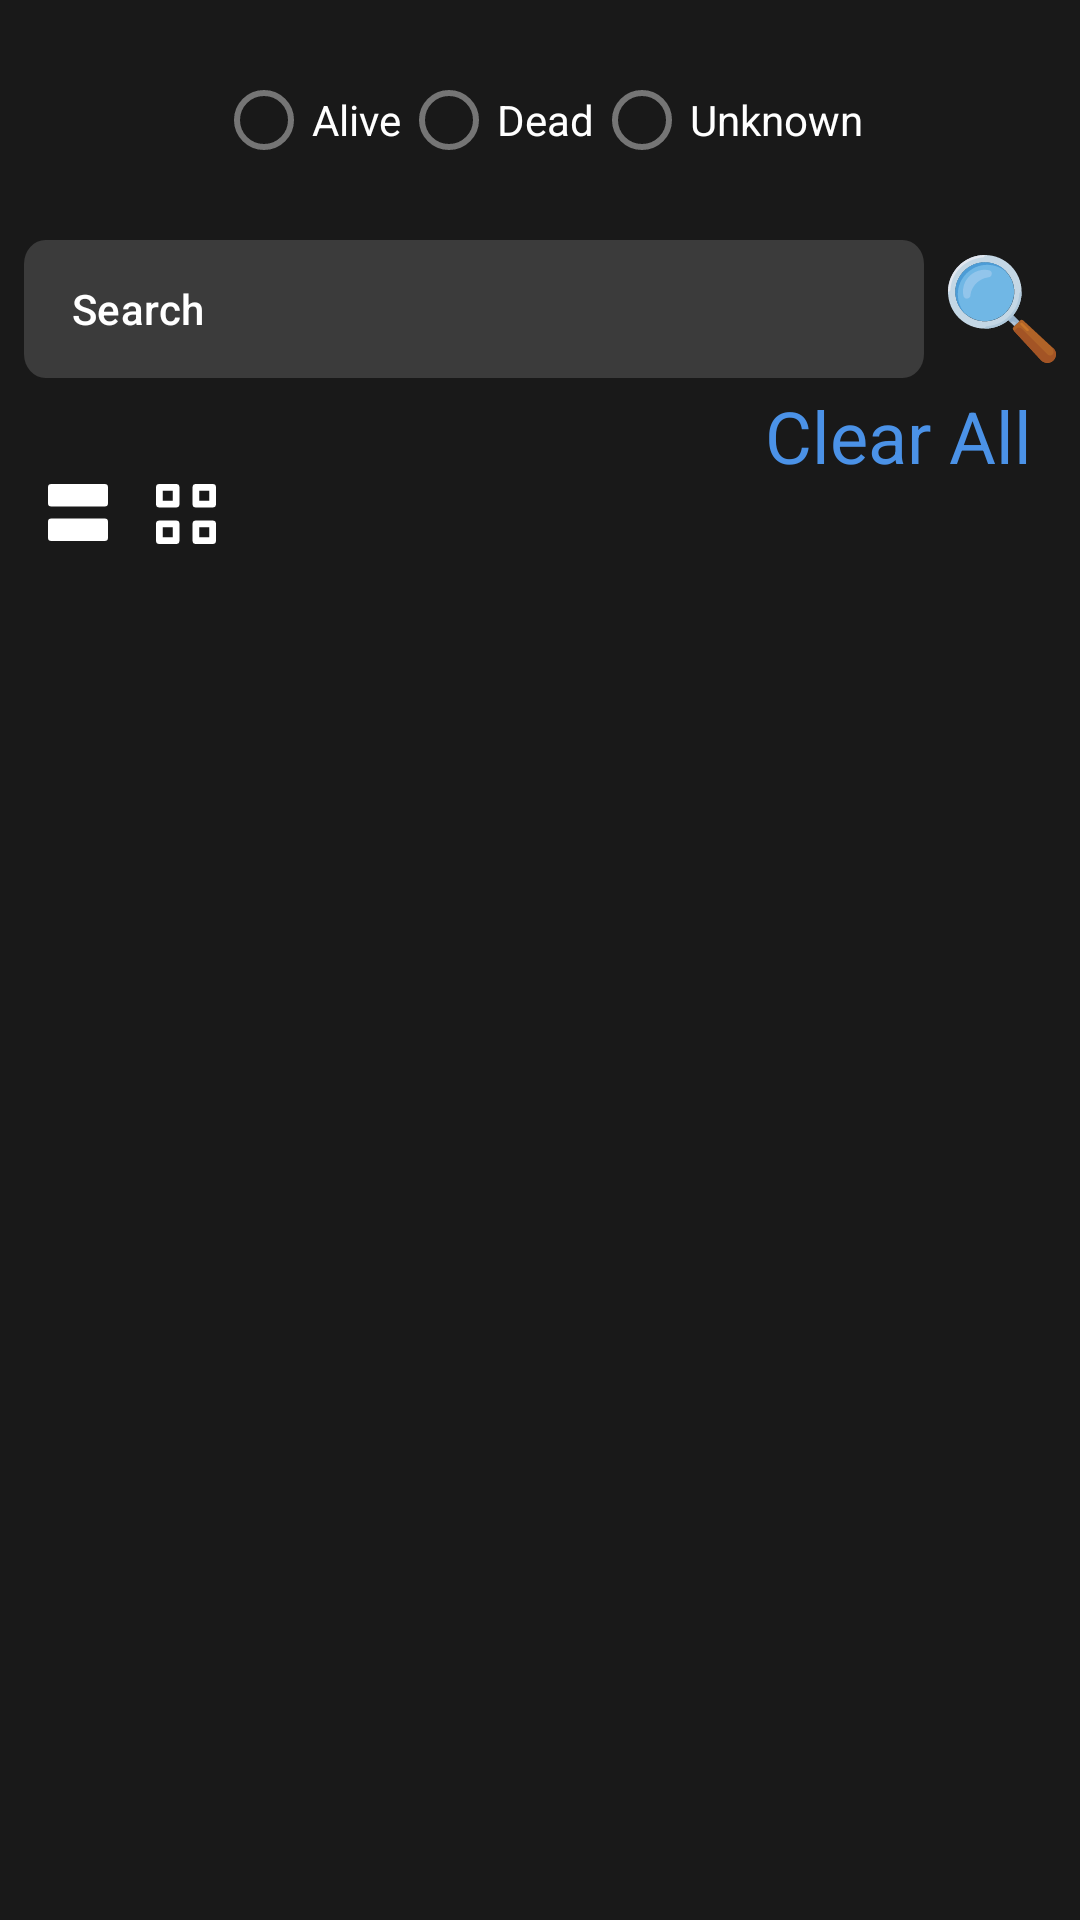

The Android layout XML behind this screen, and the referenced resources:
<!-- AndroidManifest.xml: application theme Theme.RickAndMortyProject -->
<!-- res/layout/fragment_character_list.xml -->
<?xml version="1.0" encoding="utf-8"?>
<layout xmlns:android="http://schemas.android.com/apk/res/android"
    xmlns:app="http://schemas.android.com/apk/res-auto">

    <data>

        <variable
            name="viewModel"
            type="com.android.rickandmortyproject.ui.list.CharacterListViewModel" />

    </data>

    <androidx.constraintlayout.widget.ConstraintLayout
        android:layout_width="match_parent"
        android:layout_height="match_parent"
        android:background="@color/backgroundColor"
        android:orientation="vertical">

        <RadioGroup
            android:id="@+id/radioGroup"
            android:layout_width="match_parent"
            android:layout_height="wrap_content"
            android:layout_marginStart="8dp"
            android:layout_marginTop="16dp"
            android:layout_marginEnd="8dp"
            android:gravity="center"
            android:orientation="horizontal"
            app:layout_constraintEnd_toEndOf="parent"
            app:layout_constraintStart_toStartOf="parent"
            app:layout_constraintTop_toTopOf="parent">

            <com.google.android.material.radiobutton.MaterialRadioButton
                android:id="@+id/chkAlive"
                android:layout_width="wrap_content"
                android:layout_height="wrap_content"
                android:text="@string/alive"
                android:textColor="@color/detailTextColor" />

            <com.google.android.material.radiobutton.MaterialRadioButton
                android:id="@+id/chkDead"
                android:layout_width="wrap_content"
                android:layout_height="wrap_content"
                android:text="@string/dead"
                android:textColor="@color/detailTextColor" />

            <com.google.android.material.radiobutton.MaterialRadioButton
                android:id="@+id/chkUnknown"
                android:layout_width="wrap_content"
                android:layout_height="wrap_content"
                android:text="@string/unknown"
                android:textColor="@color/detailTextColor" />

        </RadioGroup>

        <androidx.appcompat.widget.AppCompatEditText
            android:id="@+id/edtSearch"
            android:layout_width="0dp"
            android:layout_height="wrap_content"
            android:layout_marginStart="8dp"
            android:layout_marginTop="16dp"
            android:layout_marginEnd="8dp"
            android:background="@drawable/bg_edt_search"
            android:hint="@string/search"
            android:inputType="text"
            android:paddingStart="16dp"
            android:paddingEnd="16dp"
            android:singleLine="true"
            android:textAppearance="@style/TextAppearance.MaterialComponents.Subtitle2"
            android:textColor="@color/detailTextColor"
            android:textColorHint="@color/detailTextColor"
            app:layout_constraintEnd_toStartOf="@id/btnSearch"
            app:layout_constraintStart_toStartOf="parent"
            app:layout_constraintTop_toBottomOf="@id/radioGroup" />

        <androidx.appcompat.widget.AppCompatImageView
            android:id="@+id/btnSearch"
            android:layout_width="wrap_content"
            android:layout_height="wrap_content"
            android:layout_marginEnd="8dp"
            android:clickable="true"
            android:focusable="true"
            android:src="@drawable/ic_search"
            app:layout_constraintBottom_toBottomOf="@id/edtSearch"
            app:layout_constraintEnd_toEndOf="parent"
            app:layout_constraintTop_toTopOf="@id/edtSearch" />

        <androidx.appcompat.widget.AppCompatTextView
            android:id="@+id/txtClearAll"
            android:layout_width="0dp"
            android:layout_height="wrap_content"
            android:layout_marginTop="8dp"
            android:layout_marginEnd="16dp"
            android:gravity="end"
            android:text="@string/clear_all"
            android:textAppearance="@style/TextAppearance.MaterialComponents.Headline5"
            android:textColor="@color/clearTextColor"
            app:layout_constraintEnd_toEndOf="parent"
            app:layout_constraintStart_toStartOf="parent"
            app:layout_constraintTop_toBottomOf="@id/btnSearch" />

        <androidx.appcompat.widget.AppCompatImageView
            android:id="@+id/icList"
            android:layout_width="wrap_content"
            android:layout_height="wrap_content"
            android:layout_marginStart="16dp"
            android:background="@drawable/ic_list_select"
            app:layout_constraintStart_toStartOf="parent"
            app:layout_constraintTop_toBottomOf="@id/txtClearAll" />

        <androidx.appcompat.widget.AppCompatImageView
            android:id="@+id/icGrid"
            android:layout_width="wrap_content"
            android:layout_height="wrap_content"
            android:layout_marginStart="16dp"
            android:background="@drawable/ic_grid_unselect"
            app:layout_constraintStart_toEndOf="@id/icList"
            app:layout_constraintTop_toBottomOf="@id/txtClearAll" />


        <androidx.recyclerview.widget.RecyclerView
            android:id="@+id/recyclerCharacter"
            android:layout_width="0dp"
            android:layout_height="0dp"
            android:layout_marginTop="8dp"
            app:layout_constraintBottom_toBottomOf="parent"
            app:layout_constraintEnd_toEndOf="parent"
            app:layout_constraintStart_toStartOf="parent"
            app:layout_constraintTop_toBottomOf="@id/icList" />

    </androidx.constraintlayout.widget.ConstraintLayout>

</layout>
<!-- resources referenced by this layout -->
<resources>
  <color name="backgroundColor">#191919</color>
  <color name="clearTextColor">#4B92E7</color>
  <color name="detailTextColor">#FFFFFF</color>
  <!-- drawable bg_edt_search (drawable) -->
  <vector xmlns:android="http://schemas.android.com/apk/res/android"
      android:width="335dp"
      android:height="46dp"
      android:viewportWidth="335"
      android:viewportHeight="46">
    <path
        android:pathData="M8,0L327,0A8,8 0,0 1,335 8L335,38A8,8 0,0 1,327 46L8,46A8,8 0,0 1,0 38L0,8A8,8 0,0 1,8 0z"
        android:strokeAlpha="0.151"
        android:fillColor="#fff"
        android:fillAlpha="0.151"/>
  </vector>
  <!-- drawable ic_grid_unselect (drawable) -->
  <vector xmlns:android="http://schemas.android.com/apk/res/android"
      android:width="20dp"
      android:height="20dp"
      android:viewportWidth="13.476"
      android:viewportHeight="13.476">
      <path
          android:pathData="M0.75,0.75h3.77v3.77h-3.77z"
          android:strokeLineJoin="round"
          android:strokeWidth="1.5"
          android:fillColor="#00000000"
          android:strokeColor="@color/white"
          android:strokeLineCap="round"/>
      <path
          android:pathData="M8.956,0.75h3.77v3.77h-3.77z"
          android:strokeLineJoin="round"
          android:strokeWidth="1.5"
          android:fillColor="#00000000"
          android:strokeColor="@color/white"
          android:strokeLineCap="round"/>
      <path
          android:pathData="M8.956,8.956h3.77v3.77h-3.77z"
          android:strokeLineJoin="round"
          android:strokeWidth="1.5"
          android:fillColor="#00000000"
          android:strokeColor="@color/white"
          android:strokeLineCap="round"/>
      <path
          android:pathData="M0.75,8.956h3.77v3.77h-3.77z"
          android:strokeLineJoin="round"
          android:strokeWidth="1.5"
          android:fillColor="#00000000"
          android:strokeColor="@color/white"
          android:strokeLineCap="round"/>
  </vector>
  <!-- drawable ic_list_select (drawable) -->
  <vector xmlns:android="http://schemas.android.com/apk/res/android"
      android:width="20dp"
      android:height="19dp"
      android:viewportWidth="13.513"
      android:viewportHeight="13.173">
      <path
          android:pathData="M0.75,0.75h12.013v3.675h-12.013z"
          android:strokeLineJoin="round"
          android:strokeWidth="1.5"
          android:fillColor="@color/white"
          android:strokeColor="@color/white"
          android:strokeLineCap="round"/>
      <path
          android:pathData="M0.75,8.748h12.013v3.675h-12.013z"
          android:strokeLineJoin="round"
          android:strokeWidth="1.5"
          android:fillColor="@color/white"
          android:strokeColor="@color/white"
          android:strokeLineCap="round"/>
  </vector>
  <!-- drawable ic_search: vector/xml drawable (drawable, 3289 chars, omitted) -->
  <string name="alive">Alive</string>
  <string name="clear_all">Clear All</string>
  <string name="dead">Dead</string>
  <string name="search">Search</string>
  <string name="unknown">Unknown</string>
  <style name="Theme.RickAndMortyProject" parent="Theme.MaterialComponents.DayNight.NoActionBar">
          
          <item name="colorPrimary">@color/backgroundColor</item>
          <item name="colorPrimaryVariant">@color/purple_700</item>
          <item name="colorOnPrimary">@color/white</item>
          
          <item name="colorSecondary">@color/teal_200</item>
          <item name="colorSecondaryVariant">@color/teal_700</item>
          <item name="colorOnSecondary">@color/black</item>
          
          <item name="android:statusBarColor" tools:targetApi="l">@color/backgroundColor</item>
          
      </style>
  <color name="white">#FFFFFFFF</color>
  <color name="purple_700">#FF3700B3</color>
  <color name="teal_200">#FF03DAC5</color>
  <color name="teal_700">#FF018786</color>
  <color name="black">#FF000000</color>
</resources>
